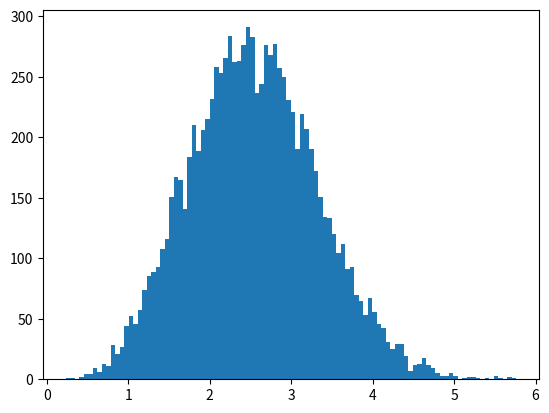

Source code (Python):
from matplotlib import pyplot as plt
import numpy as np
import sys

def spectralNorm(M):
    return np.linalg.svd(M)[1][0]
def suBound(M):
    #Lower bound 2.4
    return ((np.matmul(np.transpose(np.conjugate(M)),M)).sum()/len(M))**0.5
def colBound(M):
    n = len(M[0])
    bound = 0
    for i in range(n):
        for j in range(n):
            ai = M[:,i]
            aj = M[:,j]
            if(j!=i):
                bound = max(bound,eNorm(ai)**2+eNorm(aj)**2+((eNorm(ai)**2-eNorm(aj)**2)**2+4*np.abs(np.matmul(np.conjugate(np.transpose(ai)),aj))**2)**0.5)
    return bound**0.5/2**0.5
def eNorm(v):
    return sum(np.power(v,2))**0.5
diffs = np.zeros(10000)
for i in range(10000):
    M = np.random.normal(0,1,[10,10])
    diffs[i]=spectralNorm(M)-suBound(M)
plt.hist(diffs,bins = 100)
plt.show()
